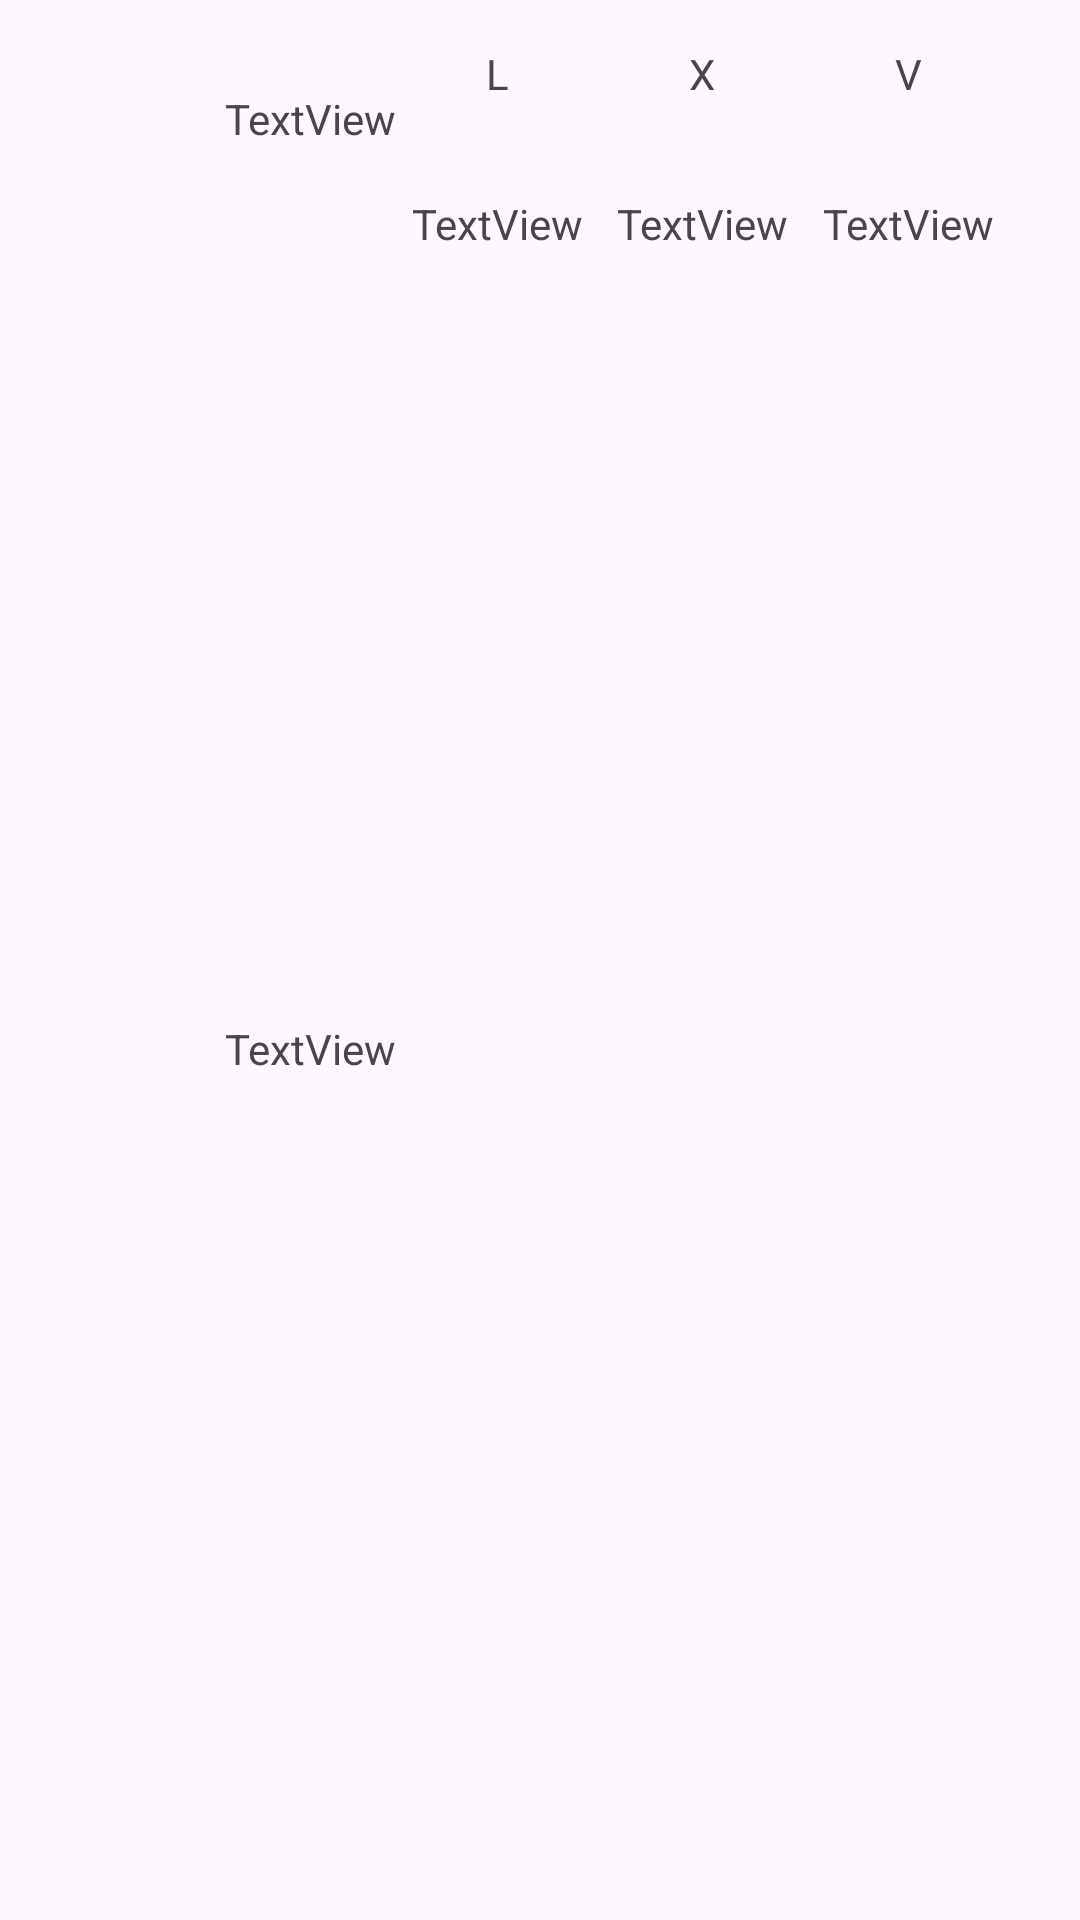

Here is an Android app screen rendered from its layout file. Give the layout XML and the strings, colors and styles it references.
<!-- AndroidManifest.xml: application theme Theme.EF202401Echenique -->
<!-- res/layout/enfrentamientos_item.xml -->
<?xml version="1.0" encoding="utf-8"?>
<androidx.constraintlayout.widget.ConstraintLayout xmlns:android="http://schemas.android.com/apk/res/android"
    xmlns:app="http://schemas.android.com/apk/res-auto"
    xmlns:tools="http://schemas.android.com/tools"
    android:layout_width="match_parent"
    android:layout_height="wrap_content">

    <ImageView
        android:id="@+id/ivEquipo1"
        android:layout_width="50dp"
        android:layout_height="50dp"
        android:layout_marginStart="15dp"
        android:layout_marginTop="15dp"
        app:layout_constraintStart_toStartOf="parent"
        app:layout_constraintTop_toTopOf="parent"
        tools:srcCompat="@tools:sample/avatars" />

    <ImageView
        android:id="@+id/ivEquipo2"
        android:layout_width="50dp"
        android:layout_height="50dp"
        android:layout_marginTop="10dp"
        android:layout_marginBottom="15dp"
        app:layout_constraintBottom_toBottomOf="parent"
        app:layout_constraintStart_toStartOf="@+id/ivEquipo1"
        app:layout_constraintTop_toBottomOf="@+id/ivEquipo1"
        tools:srcCompat="@tools:sample/avatars" />

    <TextView
        android:id="@+id/tvEquipo1"
        android:layout_width="wrap_content"
        android:layout_height="wrap_content"
        android:layout_marginStart="10dp"
        android:layout_marginTop="15dp"
        android:text="TextView"
        app:layout_constraintStart_toEndOf="@+id/ivEquipo1"
        app:layout_constraintTop_toTopOf="@+id/ivEquipo1" />

    <TextView
        android:id="@+id/tvEquipo2"
        android:layout_width="wrap_content"
        android:layout_height="wrap_content"
        android:layout_marginStart="10dp"
        android:layout_marginTop="15dp"
        android:text="TextView"
        app:layout_constraintStart_toEndOf="@+id/ivEquipo2"
        app:layout_constraintTop_toTopOf="@+id/ivEquipo2" />

    <TextView
        android:id="@+id/textView10"
        android:layout_width="wrap_content"
        android:layout_height="wrap_content"
        android:layout_marginStart="30dp"
        android:text="@string/L"
        app:layout_constraintStart_toEndOf="@+id/tvEquipo1"
        app:layout_constraintTop_toTopOf="@+id/ivEquipo1" />

    <TextView
        android:id="@+id/textView11"
        android:layout_width="wrap_content"
        android:layout_height="wrap_content"
        android:layout_marginStart="60dp"
        android:text="@string/X"
        app:layout_constraintStart_toEndOf="@+id/textView10"
        app:layout_constraintTop_toTopOf="@+id/textView10" />

    <TextView
        android:id="@+id/textView12"
        android:layout_width="wrap_content"
        android:layout_height="wrap_content"
        android:layout_marginStart="60dp"
        android:text="@string/V"
        app:layout_constraintStart_toEndOf="@+id/textView11"
        app:layout_constraintTop_toTopOf="@+id/textView11" />

    <TextView
        android:id="@+id/tvCuotaLocal1"
        android:layout_width="wrap_content"
        android:layout_height="wrap_content"
        android:text="TextView"
        app:layout_constraintEnd_toEndOf="@+id/textView10"
        app:layout_constraintStart_toStartOf="@+id/textView10"
        app:layout_constraintTop_toBottomOf="@+id/ivEquipo1" />

    <TextView
        android:id="@+id/tvCuotaEmpate1"
        android:layout_width="wrap_content"
        android:layout_height="wrap_content"
        android:text="TextView"
        app:layout_constraintEnd_toEndOf="@+id/textView11"
        app:layout_constraintStart_toStartOf="@+id/textView11"
        app:layout_constraintTop_toTopOf="@+id/tvCuotaLocal1" />

    <TextView
        android:id="@+id/tvCuotaVisitante1"
        android:layout_width="wrap_content"
        android:layout_height="wrap_content"
        android:text="TextView"
        app:layout_constraintEnd_toEndOf="@+id/textView12"
        app:layout_constraintStart_toStartOf="@+id/textView12"
        app:layout_constraintTop_toTopOf="@+id/tvCuotaEmpate1" />

</androidx.constraintlayout.widget.ConstraintLayout>
<!-- resources referenced by this layout -->
<resources>
  <string name="L">L</string>
  <string name="V">V</string>
  <string name="X">X</string>
  <style name="Theme.EF202401Echenique" parent="Base.Theme.EF202401Echenique" />
  <style name="Base.Theme.EF202401Echenique" parent="Theme.Material3.DayNight.NoActionBar">
          
          
      </style>
</resources>
